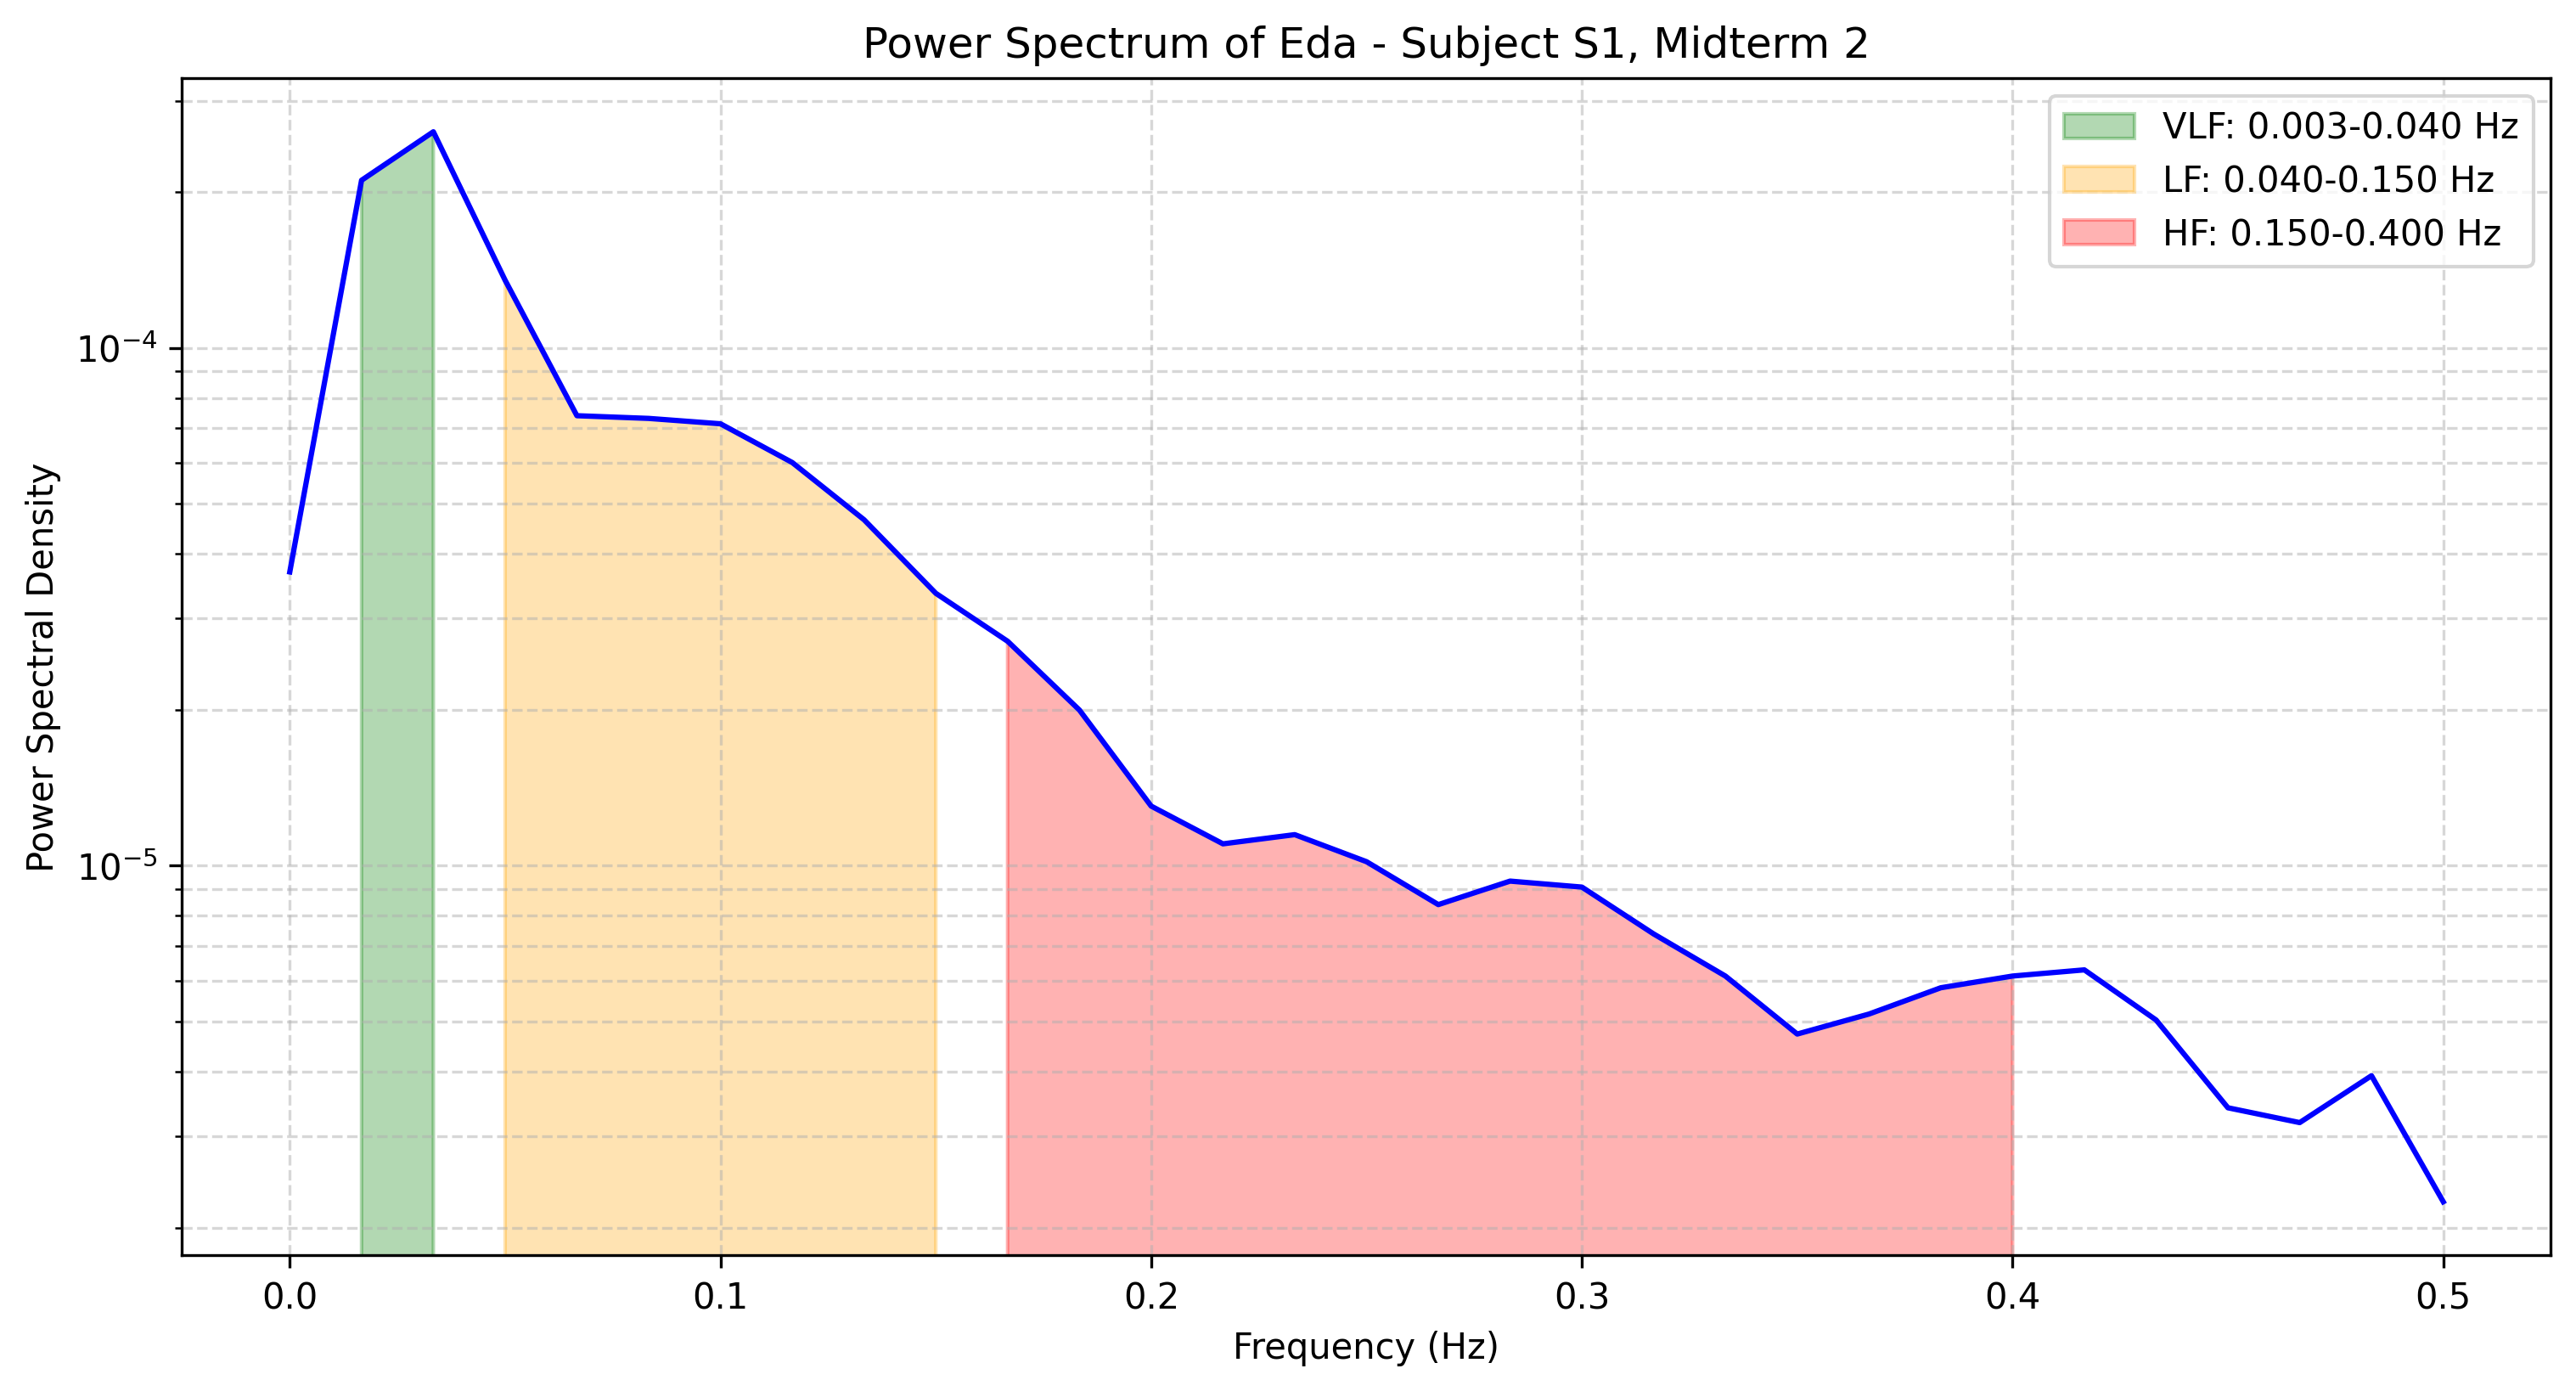

Source data for this figure (header and first rows):
frequency, power
0.0, 3.691312941472024e-05
0.01667, 0.0002106
0.03333, 0.0002613
0.05, 0.000135
0.06667, 7.393153585806088e-05
0.08333, 7.304955223880443e-05
0.1, 7.132365277643034e-05
0.1167, 6.0037619530246346e-05
0.1333, 4.655259958055769e-05
0.15, 3.356313828487315e-05
0.1667, 2.711850284404073e-05
0.1833, 1.997578836812805e-05
0.2, 1.3029483761136547e-05
0.2167, 1.1016649275247401e-05
0.2333, 1.1476799986364265e-05
0.25, 1.0176229851961299e-05
0.2667, 8.40805287675106e-06
0.2833, 9.334817081840056e-06
0.3, 9.08994651740956e-06
0.3167, 7.380008261673689e-06
0.3333, 6.119233077913712e-06
0.35, 4.728609085353562e-06
0.3667, 5.168714805272299e-06
0.3833, 5.80950887555447e-06
0.4, 6.120060787152755e-06
0.4167, 6.290426344300716e-06
0.4333, 5.032589536964212e-06
0.45, 3.4068045787451e-06
0.4667, 3.1895934739245473e-06
0.4833, 3.929059617333955e-06
0.5, 2.243098184058396e-06
